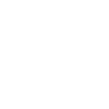
t = 0.00 s
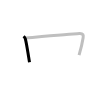
t = 1.25 s
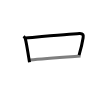
t = 2.50 s
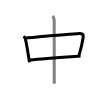
t = 3.50 s
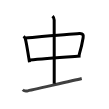
t = 4.75 s
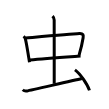
t = 6.00 s

The animated SVG that drew these frames (rendered in a browser with its animation timeline set to each time). Animation: 6 SMIL elements (animate=6); one cycle of 6.00 s.

<svg width="109px" height="109px" viewBox="0 0 px 109px" xmlns="http://www.w3.org/2000/svg" xmlns:xlink="http://www.w3.org/1999/xlink" xml:space="preserve" version="1.1"  baseProfile="full">
<path d="M23.64,36.26c0.8,0.8,1.49,1.74,1.7,2.54c1.23,4.63,2.06,10.62,3.38,18.66c0.25,1.52,0.51,3.11,0.78,4.78" style="fill:none;stroke:black;stroke-width:3;opacity:0">
  <animate attributeType="CSS" attributeName="opacity" from="0" to="1" begin="0s" dur="1s" repeatCount="0" fill="freeze" />
</path>
<path d="M25.76,38.04c14.91-1.35,45.03-4.16,53.74-4.54c3.84-0.17,4.01,1.78,3.63,4.25c-0.68,4.46-2.51,12.12-4.07,17.32" style="fill:none;stroke:black;stroke-width:3;opacity:0">
  <animate attributeType="CSS" attributeName="opacity" from="0" to="1" begin="1s" dur="1s" repeatCount="0" fill="freeze" />
</path>
<path d="M30,60c9.65-0.99,29.67-2.45,44.76-3.49c2.03-0.14,3.98-0.27,5.79-0.4" style="fill:none;stroke:black;stroke-width:3;opacity:0">
  <animate attributeType="CSS" attributeName="opacity" from="0" to="1" begin="2s" dur="1s" repeatCount="0" fill="freeze" />
</path>
<path d="M52.51,16.12c1,1,1.67,2.84,1.67,3.99c0,5.39,0.08,62.61,0.04,63.63" style="fill:none;stroke:black;stroke-width:3;opacity:0">
  <animate attributeType="CSS" attributeName="opacity" from="0" to="1" begin="3s" dur="1s" repeatCount="0" fill="freeze" />
</path>
<path d="M22.75,89.75c1.31,1.31,3,1.5,4.25,1.25s47-10.5,54.75-12.5" style="fill:none;stroke:black;stroke-width:3;opacity:0">
  <animate attributeType="CSS" attributeName="opacity" from="0" to="1" begin="4s" dur="1s" repeatCount="0" fill="freeze" />
</path>
<path d="M74.96,69.87c5.12,3.62,12.42,14.38,14.5,20.5" style="fill:none;stroke:black;stroke-width:3;opacity:0">
  <animate attributeType="CSS" attributeName="opacity" from="0" to="1" begin="5s" dur="1s" repeatCount="0" fill="freeze" />
</path>
</svg>
